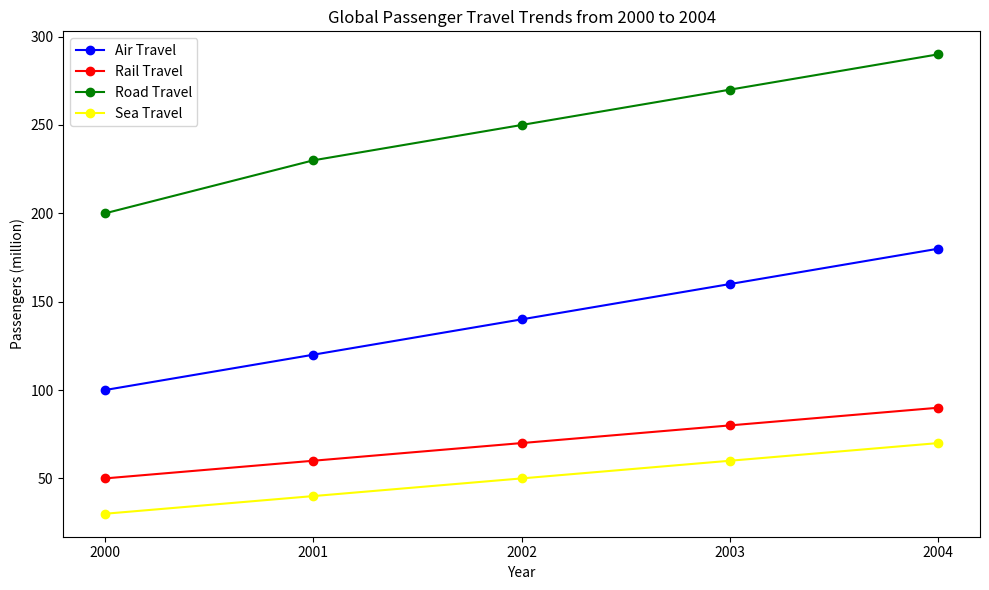

Python code for this plot: (Note: this script raises an exception after producing the figure.)

import matplotlib.pyplot as plt

fig = plt.figure(figsize=(10,6))
ax = fig.add_subplot(1, 1, 1)

Year = [2000, 2001, 2002, 2003, 2004]
Air_Travel = [100, 120, 140, 160, 180]
Rail_Travel = [50, 60, 70, 80, 90]
Road_Travel = [200, 230, 250, 270, 290]
Sea_Travel = [30, 40, 50, 60, 70]

ax.plot(Year, Air_Travel, color='blue', linestyle='-', marker='o', label='Air Travel')
ax.plot(Year, Rail_Travel, color='red', linestyle='-', marker='o', label='Rail Travel')
ax.plot(Year, Road_Travel, color='green', linestyle='-', marker='o', label='Road Travel')
ax.plot(Year, Sea_Travel, color='yellow', linestyle='-', marker='o', label='Sea Travel')

plt.title('Global Passenger Travel Trends from 2000 to 2004')
plt.xlabel('Year')
plt.ylabel('Passengers (million)')
plt.xticks(Year)
plt.legend(loc='best')
plt.tight_layout()

plt.savefig('line chart/png/373.png')
plt.clf()
